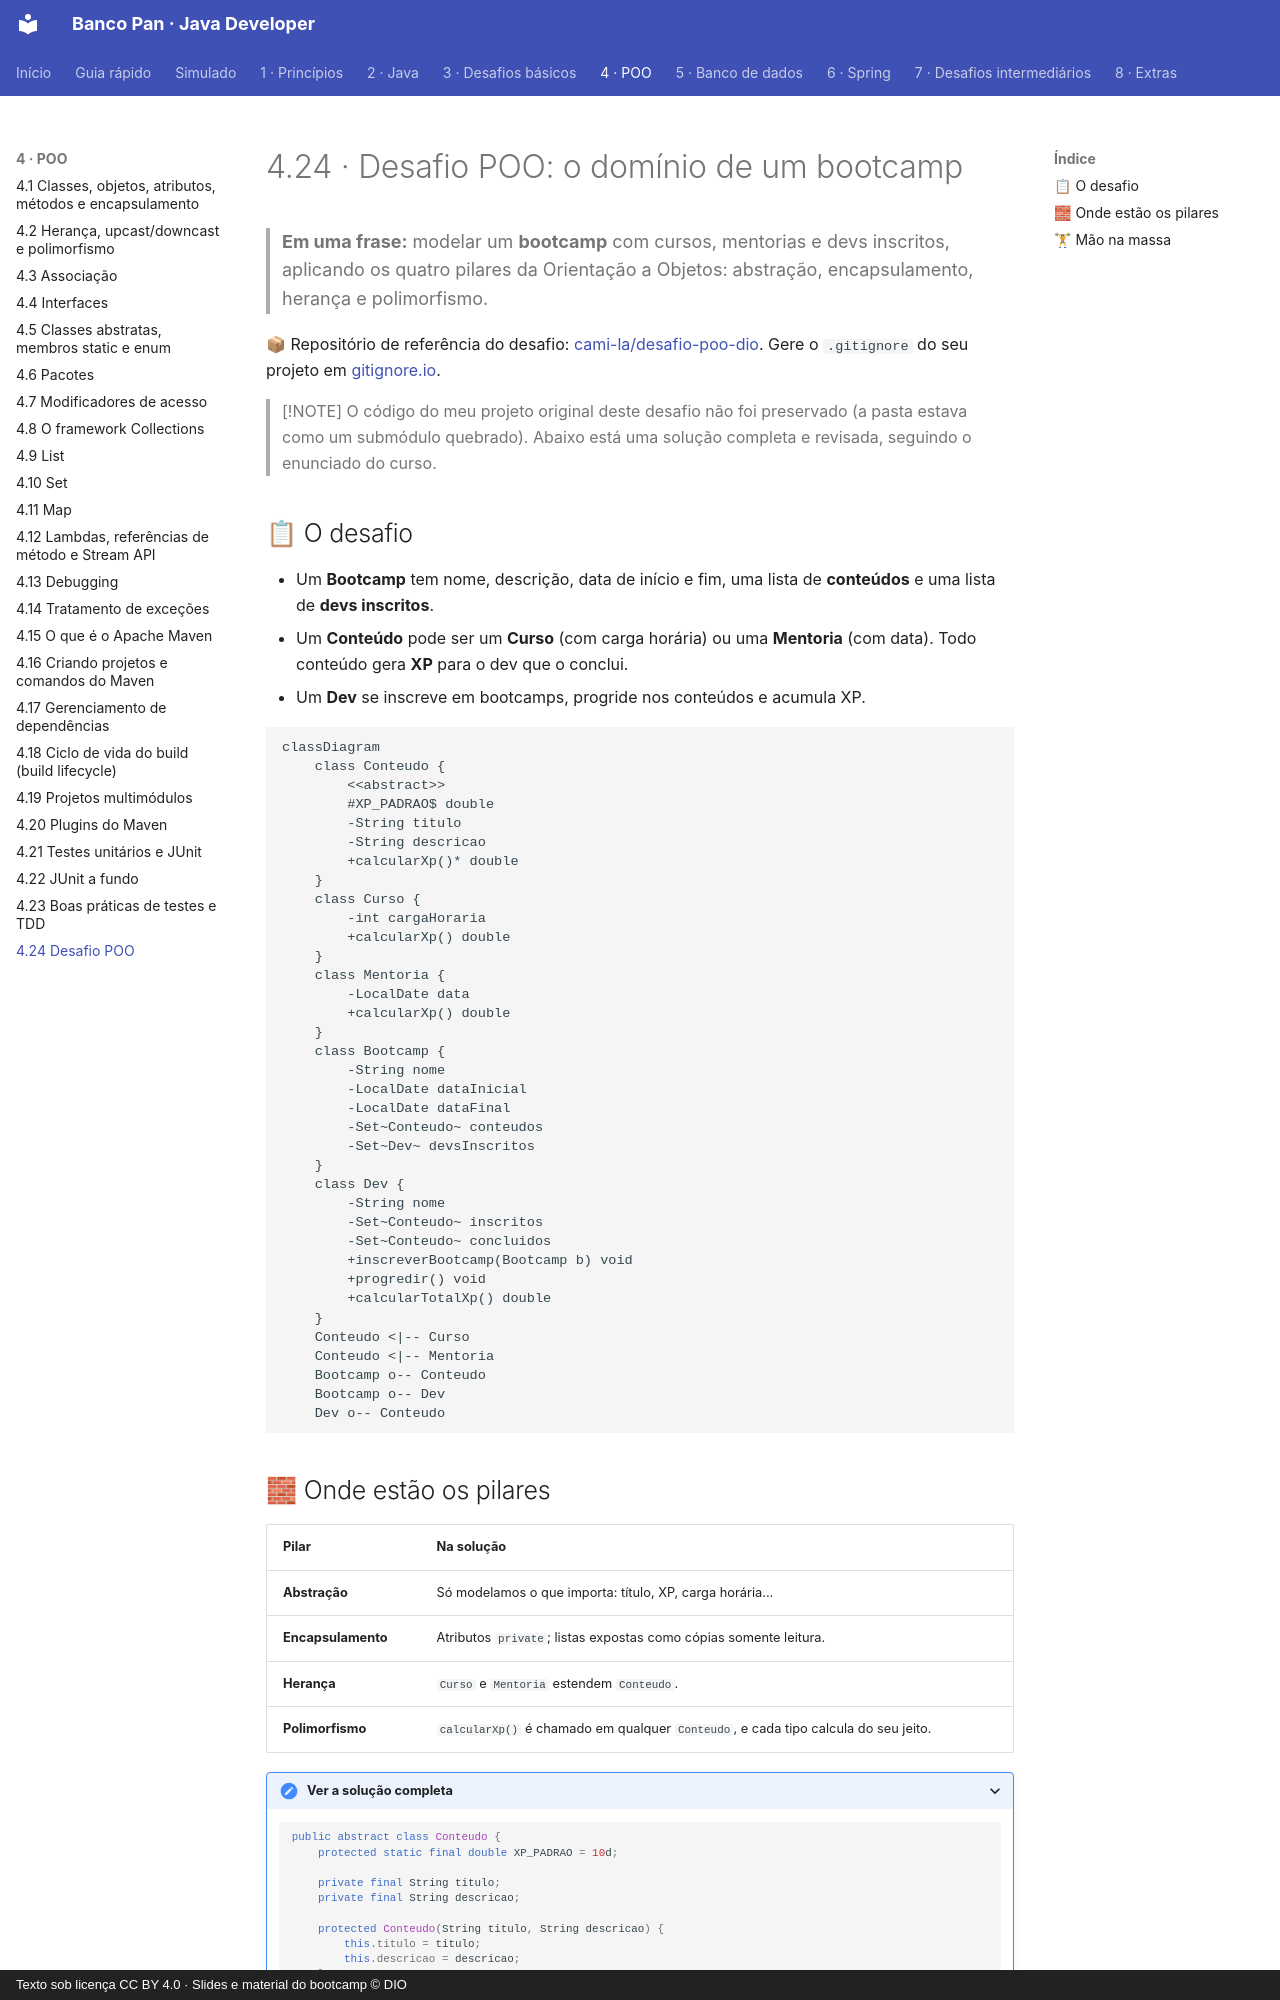

repository: Joshpcbrrj/Dio-Banco_Pan-Java_developer · page: 04-poo/24-desafio-poo/index.html · generator: mkdocs · copyright: Texto sob licença CC BY 4.0 · Slides e material do bootcamp © DIO

# 4.24 · Desafio POO: o domínio de um bootcamp

> **Em uma frase:** modelar um **bootcamp** com cursos, mentorias e devs inscritos, aplicando os quatro pilares da Orientação a Objetos: abstração, encapsulamento, herança e polimorfismo.

📦 Repositório de referência do desafio: [cami-la/desafio-poo-dio](https://github.com/cami-la/desafio-poo-dio). Gere o `.gitignore` do seu projeto em [gitignore.io](https://www.toptal.com/developers/gitignore/).

> [!NOTE]
> O código do meu projeto original deste desafio não foi preservado (a pasta estava como um submódulo quebrado). Abaixo está uma solução completa e revisada, seguindo o enunciado do curso.

## 📋 O desafio

- Um **Bootcamp** tem nome, descrição, data de início e fim, uma lista de **conteúdos** e uma lista de **devs inscritos**.
- Um **Conteúdo** pode ser um **Curso** (com carga horária) ou uma **Mentoria** (com data). Todo conteúdo gera **XP** para o dev que o conclui.
- Um **Dev** se inscreve em bootcamps, progride nos conteúdos e acumula XP.

```mermaid
classDiagram
    class Conteudo {
        <<abstract>>
        #XP_PADRAO$ double
        -String titulo
        -String descricao
        +calcularXp()* double
    }
    class Curso {
        -int cargaHoraria
        +calcularXp() double
    }
    class Mentoria {
        -LocalDate data
        +calcularXp() double
    }
    class Bootcamp {
        -String nome
        -LocalDate dataInicial
        -LocalDate dataFinal
        -Set~Conteudo~ conteudos
        -Set~Dev~ devsInscritos
    }
    class Dev {
        -String nome
        -Set~Conteudo~ inscritos
        -Set~Conteudo~ concluidos
        +inscreverBootcamp(Bootcamp b) void
        +progredir() void
        +calcularTotalXp() double
    }
    Conteudo <|-- Curso
    Conteudo <|-- Mentoria
    Bootcamp o-- Conteudo
    Bootcamp o-- Dev
    Dev o-- Conteudo
```
